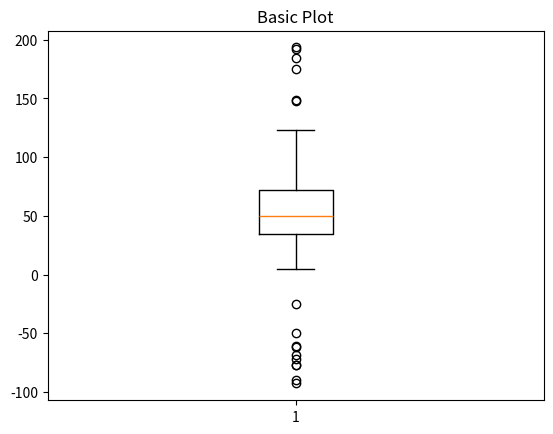
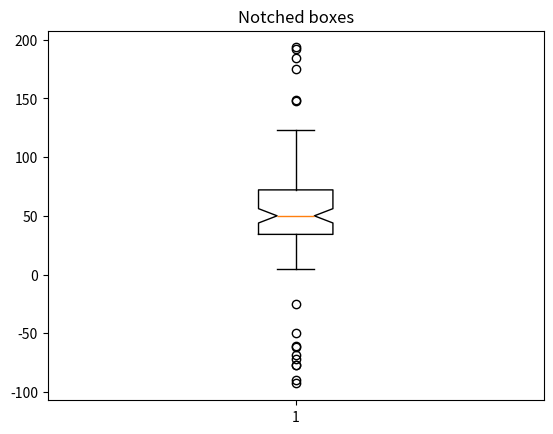
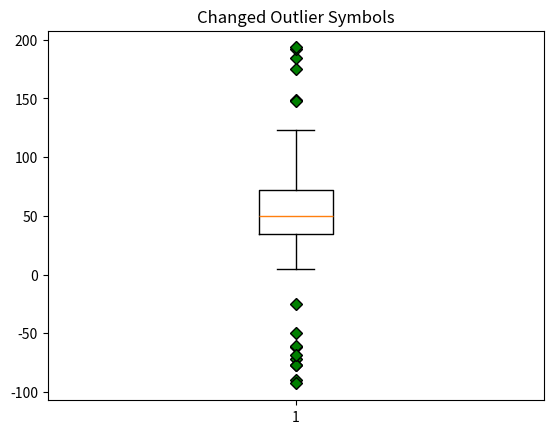
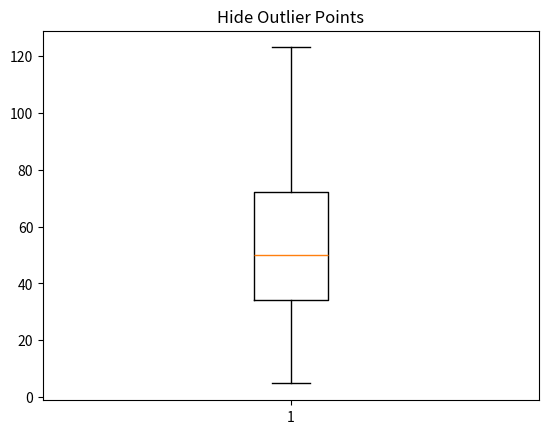
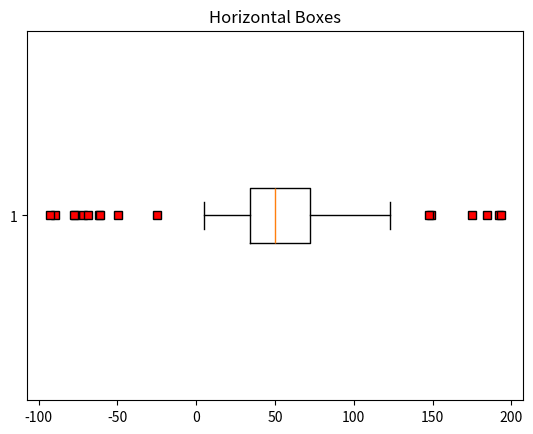
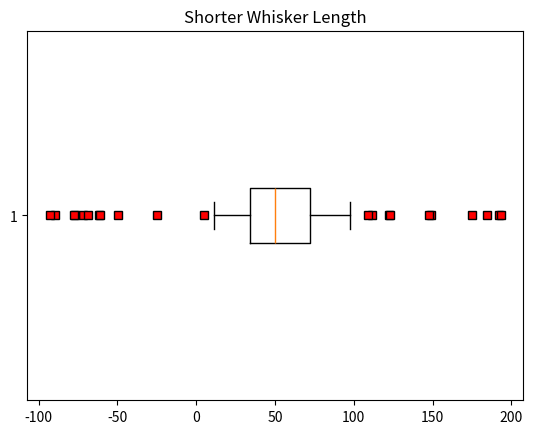

Python code for these plots, in order:
"""
============
Boxplot Demo
============

Example boxplot code
"""

import numpy as np
import matplotlib.pyplot as plt

# Fixing random state for reproducibility
np.random.seed(19680801)

# fake up some data
spread = np.random.rand(50) * 100
center = np.ones(25) * 50
flier_high = np.random.rand(10) * 100 + 100
flier_low = np.random.rand(10) * -100
data = np.concatenate((spread, center, flier_high, flier_low))

###############################################################################

fig1, ax1 = plt.subplots()
ax1.set_title('Basic Plot')
ax1.boxplot(data)

###############################################################################

fig2, ax2 = plt.subplots()
ax2.set_title('Notched boxes')
ax2.boxplot(data, notch=True)

###############################################################################

green_diamond = dict(markerfacecolor='g', marker='D')
fig3, ax3 = plt.subplots()
ax3.set_title('Changed Outlier Symbols')
ax3.boxplot(data, flierprops=green_diamond)

###############################################################################

fig4, ax4 = plt.subplots()
ax4.set_title('Hide Outlier Points')
ax4.boxplot(data, showfliers=False)

###############################################################################

red_square = dict(markerfacecolor='r', marker='s')
fig5, ax5 = plt.subplots()
ax5.set_title('Horizontal Boxes')
ax5.boxplot(data, vert=False, flierprops=red_square)

###############################################################################

fig6, ax6 = plt.subplots()
ax6.set_title('Shorter Whisker Length')
ax6.boxplot(data, flierprops=red_square, vert=False, whis=0.75)

###############################################################################
# Fake up some more data

spread = np.random.rand(50) * 100
center = np.ones(25) * 40
flier_high = np.random.rand(10) * 100 + 100
flier_low = np.random.rand(10) * -100
d2 = np.concatenate((spread, center, flier_high, flier_low))
data.shape = (-1, 1)
d2.shape = (-1, 1)

###############################################################################
# Making a 2-D array only works if all the columns are the
# same length.  If they are not, then use a list instead.
# This is actually more efficient because boxplot converts
# a 2-D array into a list of vectors internally anyway.

data = [data, d2, d2[::2,0]]
fig7, ax7 = plt.subplots()
ax7.set_title('Multiple Samples with Different sizes')
#ax7.boxplot(data)

plt.show()

#############################################################################
#
# ------------
#
# References
# """"""""""
#
# The use of the following functions, methods, classes and modules is shown
# in this example:

import matplotlib
matplotlib.axes.Axes.boxplot
matplotlib.pyplot.boxplot
